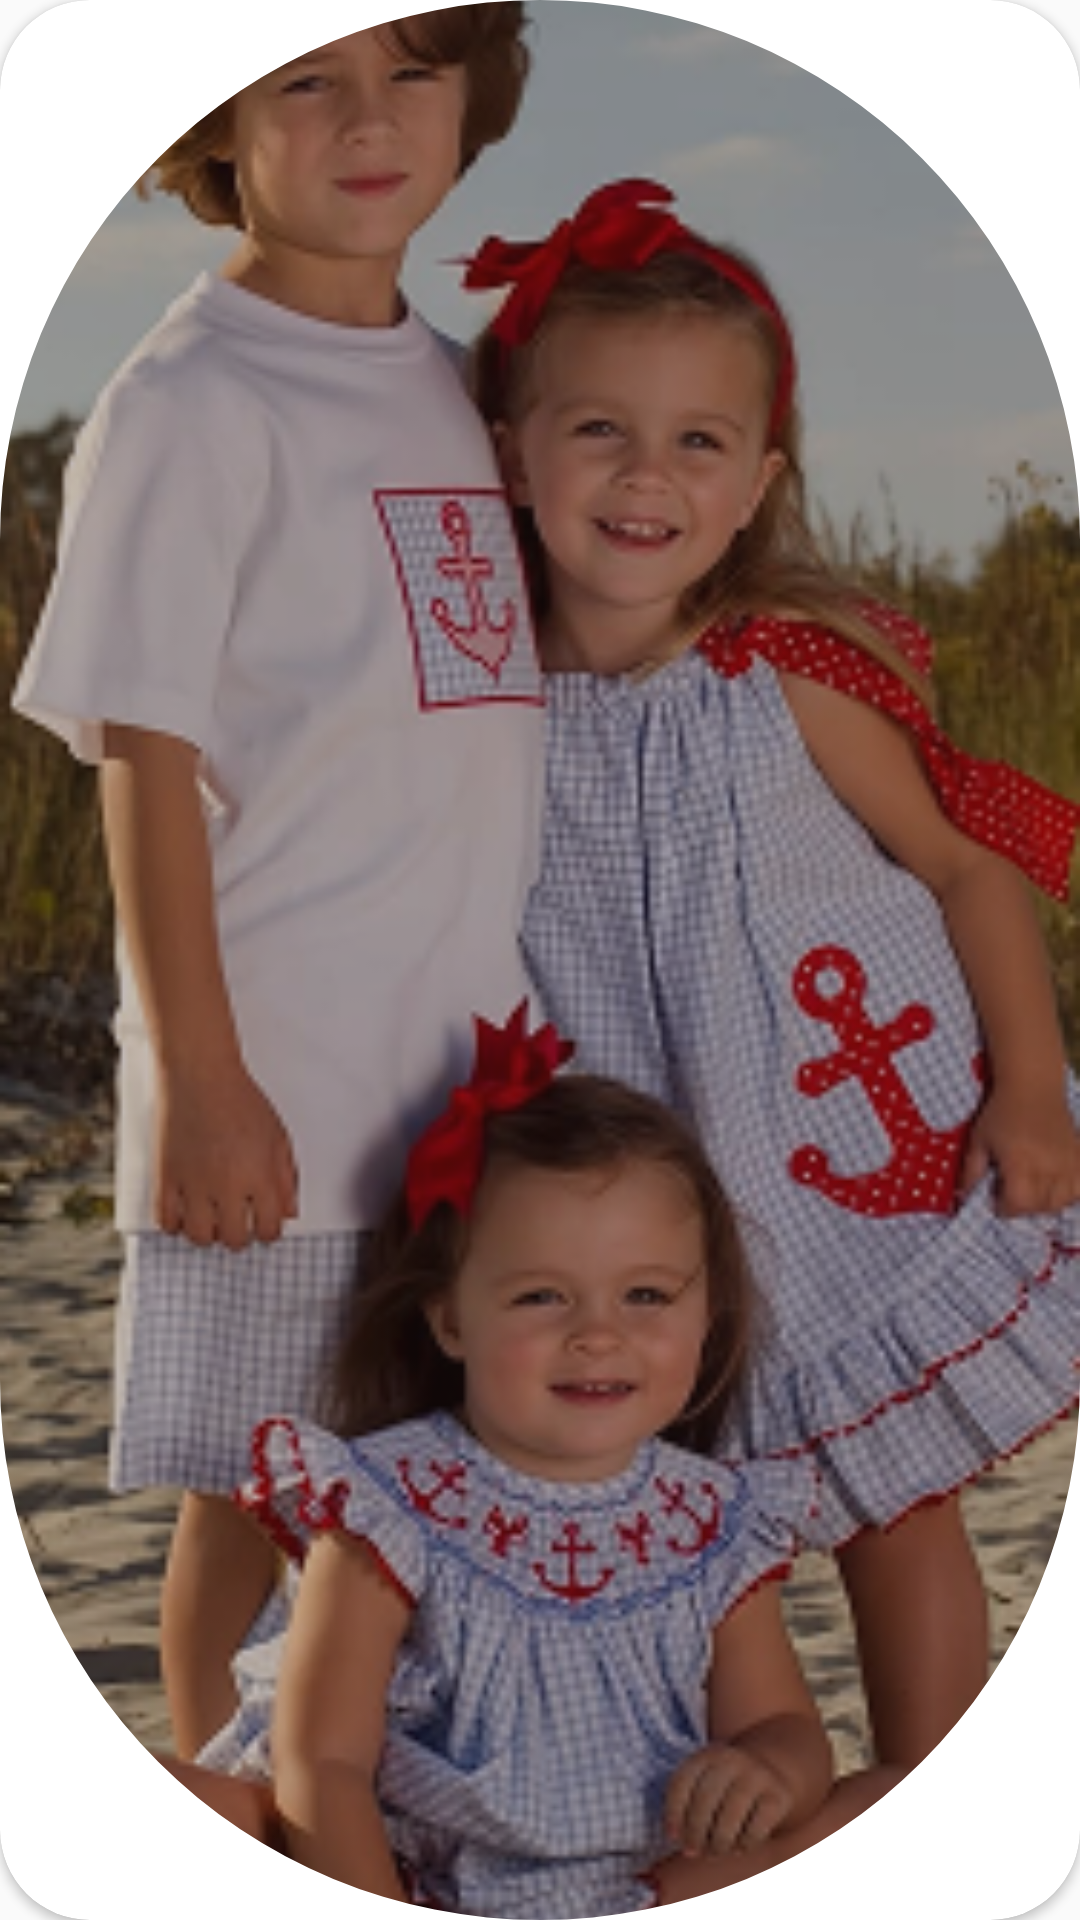

This screen was rendered from an Android layout file. Write that file and the resources it references.
<!-- AndroidManifest.xml: application theme Theme.EcommerceWithApi -->
<!-- res/layout/categories_item_in_home.xml -->
<?xml version="1.0" encoding="utf-8"?>
<androidx.cardview.widget.CardView
    xmlns:android="http://schemas.android.com/apk/res/android"
    xmlns:app="http://schemas.android.com/apk/res-auto"
    android:layout_width="60dp"
    android:layout_height="60dp"
    android:layout_margin="4dp"
    app:cardCornerRadius="30dp"
    >

    <com.google.android.material.imageview.ShapeableImageView
        android:id="@+id/imageView10"
        android:layout_width="match_parent"
        android:layout_height="match_parent"
        android:scaleType="centerCrop"
        app:shapeAppearanceOverlay="@style/OvalImage"
        app:srcCompat="@drawable/backgroud_signup" />
</androidx.cardview.widget.CardView>
<!-- resources referenced by this layout -->
<resources>
  <!-- drawable backgroud_signup: png bitmap (drawable, 149387 bytes) -->
  <style name="OvalImage" parent="">
          <item name="cornerFamily">rounded</item>
          <item name="cornerSize">50%</item>
      </style>
  <style name="Theme.EcommerceWithApi" parent="Base.Theme.EcommerceWithApi" />
  <style name="Base.Theme.EcommerceWithApi" parent="Theme.AppCompat.Light.NoActionBar">
         <item name="android:windowLightStatusBar">true</item>
          <item name="android:statusBarColor">@color/transparent</item>
          <item name="windowNoTitle">true</item>
  
      </style>
  <color name="transparent">#00000000</color>
</resources>
